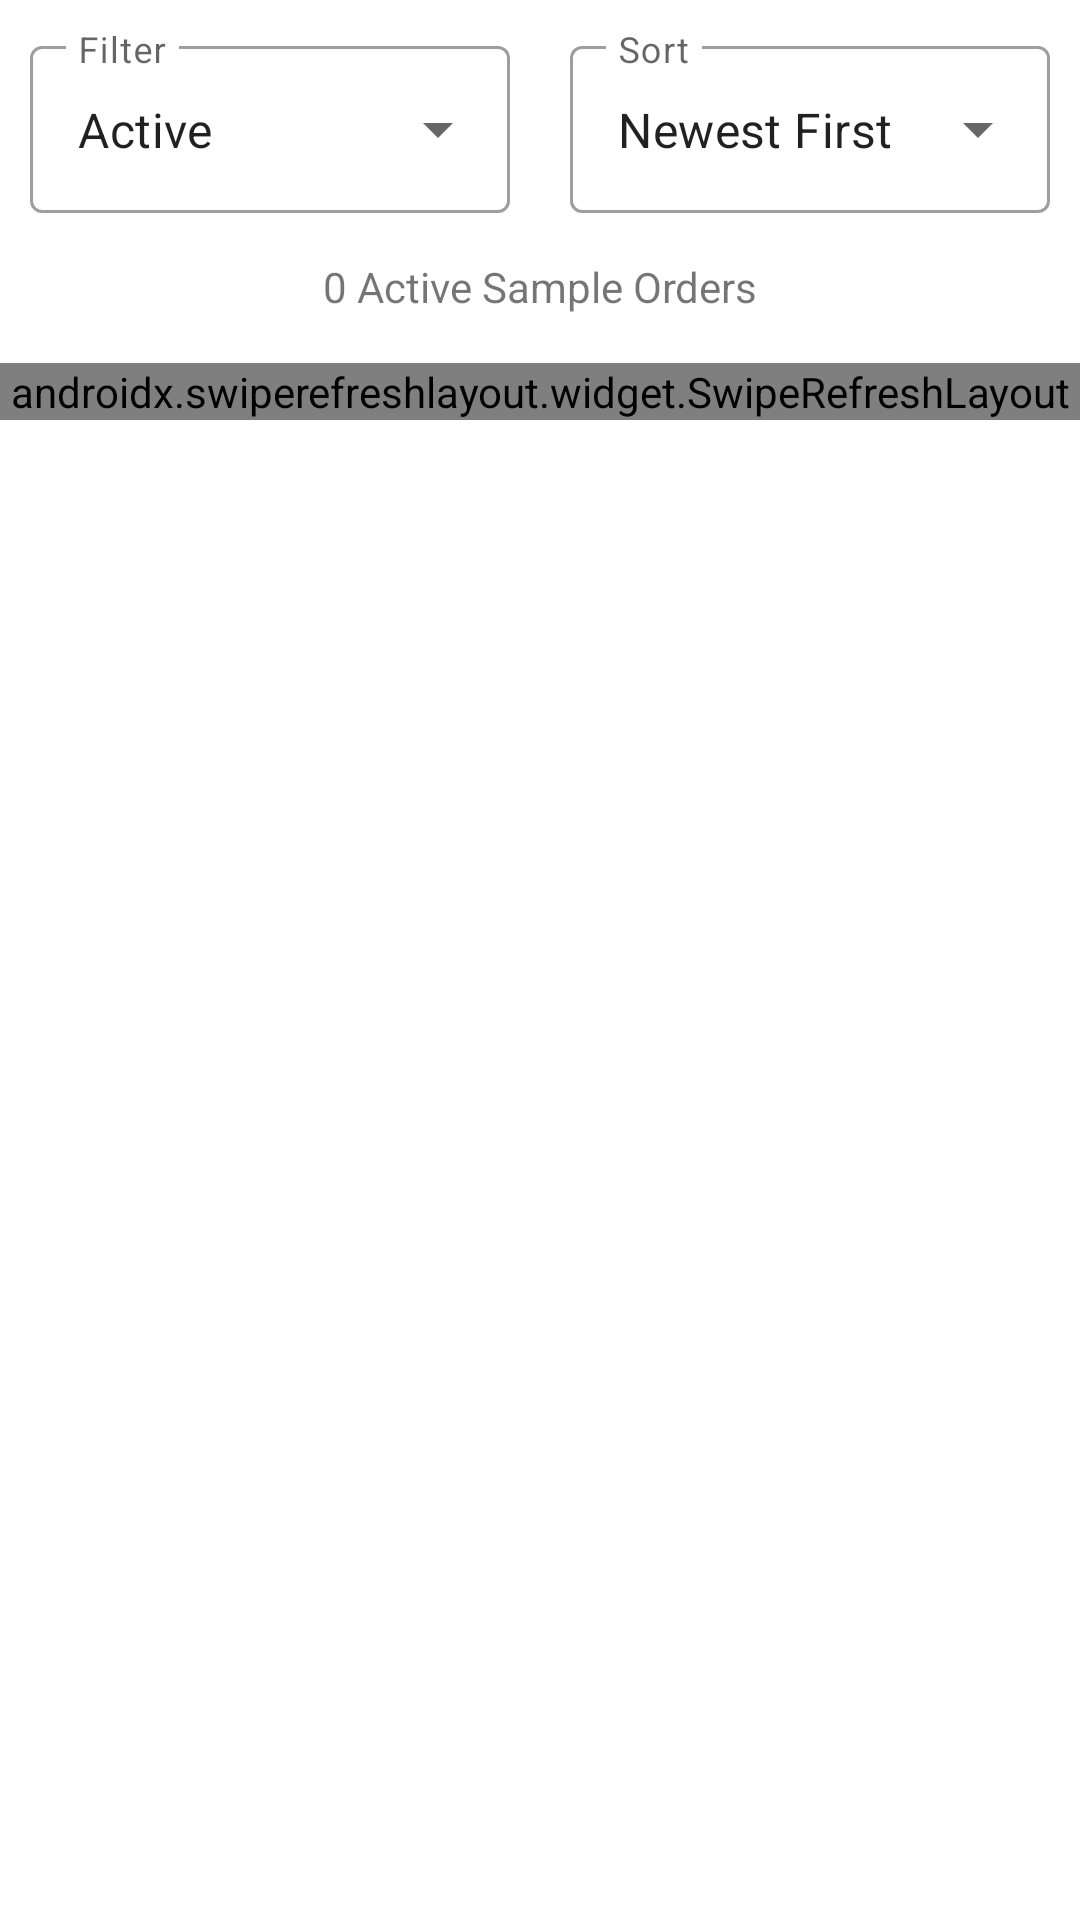

This screen was rendered from an Android layout file. Write that file and the resources it references.
<!-- AndroidManifest.xml: activity theme Theme.DarjeelingTeaGarden -->
<!-- res/layout/fragment_sample_orders_for_me.xml -->
<?xml version="1.0" encoding="utf-8"?>
<RelativeLayout xmlns:android="http://schemas.android.com/apk/res/android"
    xmlns:tools="http://schemas.android.com/tools"
    android:layout_width="match_parent"
    android:layout_height="match_parent"
    xmlns:app="http://schemas.android.com/apk/res-auto"
    tools:context=".fragment.SampleOrdersForMeFragment">

    <LinearLayout
        android:id="@+id/llSortAndFilter"
        android:layout_width="match_parent"
        android:layout_height="wrap_content"
        android:orientation="horizontal"
        android:weightSum="10">

        <com.google.android.material.textfield.TextInputLayout
            android:id="@+id/textInputLayoutSampleOrderStatus"
            style="@style/Widget.MaterialComponents.TextInputLayout.OutlinedBox.ExposedDropdownMenu"
            android:layout_width="0dp"
            android:layout_height="wrap_content"
            android:layout_margin="10dp"
            app:errorEnabled="false"
            android:hint="@string/filter"
            android:layout_weight="5"
            >

            <AutoCompleteTextView
                android:id="@+id/autoCompleteTextViewSampleOrderStatus"
                android:layout_width="match_parent"
                android:layout_height="match_parent"
                android:inputType="none"
                android:text="Active"
                />

        </com.google.android.material.textfield.TextInputLayout>

        <com.google.android.material.textfield.TextInputLayout
            android:id="@+id/textInputLayoutSort"
            style="@style/Widget.MaterialComponents.TextInputLayout.OutlinedBox.ExposedDropdownMenu"
            android:layout_width="0dp"
            android:layout_height="wrap_content"
            android:layout_margin="10dp"
            app:errorEnabled="false"
            android:hint="@string/sort"
            android:layout_weight="5">

            <AutoCompleteTextView
                android:id="@+id/autoCompleteTextViewSort"
                android:layout_width="match_parent"
                android:layout_height="match_parent"
                android:inputType="none"
                android:text="Newest First"
                />

        </com.google.android.material.textfield.TextInputLayout>

    </LinearLayout>

    <TextView
        android:id="@+id/txtInfo"
        android:layout_width="match_parent"
        android:layout_height="wrap_content"
        android:layout_below="@id/llSortAndFilter"
        android:layout_marginHorizontal="10dp"
        android:layout_marginVertical="5dp"
        android:textAlignment="center"
        android:text="0 Active Sample Orders"/>

    <View
        android:id="@+id/dividerOne"
        android:layout_width="match_parent"
        android:layout_height="1dp"
        android:layout_below="@id/txtInfo"
        android:layout_marginVertical="5dp"
        android:layout_marginHorizontal="10dp"
        android:background="@color/white_eceff1"/>

    <androidx.swiperefreshlayout.widget.SwipeRefreshLayout
        android:id="@+id/swipeRefreshSampleOrdersForMe"
        android:layout_width="match_parent"
        android:layout_height="wrap_content"
        android:layout_below="@id/dividerOne">

        <ScrollView
            android:layout_width="match_parent"
            android:layout_height="wrap_content">

            <LinearLayout
                android:layout_width="match_parent"
                android:layout_height="wrap_content"
                android:orientation="vertical">

                <androidx.recyclerview.widget.RecyclerView
                    android:id="@+id/recyclerViewSampleOrdersForMe"
                    android:layout_width="match_parent"
                    android:layout_height="wrap_content"
                    android:layout_marginVertical="10dp"/>

                <com.google.android.material.button.MaterialButton
                    android:id="@+id/btnLoadMore"
                    android:layout_width="match_parent"
                    android:layout_height="wrap_content"
                    android:layout_marginStart="10dp"
                    android:layout_marginTop="10dp"
                    android:layout_marginEnd="10dp"
                    android:layout_marginBottom="10dp"
                    android:text="@string/load_more"
                    android:visibility="gone"/>

                <ProgressBar
                    android:id="@+id/progressBarLoadMore"
                    android:layout_width="match_parent"
                    android:layout_height="wrap_content"
                    android:indeterminateTint="@color/colorPrimary"
                    android:visibility="gone"/>

            </LinearLayout>

        </ScrollView>

    </androidx.swiperefreshlayout.widget.SwipeRefreshLayout>

    <RelativeLayout
        android:id="@+id/rlProgressBar"
        android:layout_width="match_parent"
        android:layout_height="match_parent"
        android:layout_below="@id/llSortAndFilter"
        android:background="@color/white"
        android:visibility="gone">

        <ProgressBar
            android:layout_width="wrap_content"
            android:layout_height="wrap_content"
            android:layout_centerInParent="true"
            android:indeterminateTint="@color/colorPrimary"/>

    </RelativeLayout>

</RelativeLayout>
<!-- resources referenced by this layout -->
<resources>
  <color name="colorPrimary">#FF00CCAA</color>
  <color name="white">#FFFFFFFF</color>
  <string name="filter">Filter</string>
  <string name="load_more">Load More</string>
  <string name="sort">Sort</string>
  <style name="Theme.DarjeelingTeaGarden" parent="Theme.MaterialComponents.Light.NoActionBar">
          
          <item name="colorPrimary">@color/colorPrimary</item>
          <item name="colorPrimaryVariant">@color/colorPrimary</item>
          <item name="colorOnPrimary">@color/white</item>
          
          <item name="colorSecondary">@color/colorSecondary</item>
          <item name="colorSecondaryVariant">@color/colorSecondary</item>
          <item name="colorOnSecondary">@color/white</item>
          
          <item name="windowActionBar">false</item>
          <item name="windowNoTitle">true</item>
          
          <item name="android:statusBarColor">@android:color/transparent</item>
          <item name="android:navigationBarColor">@android:color/transparent</item>
  
          
          <item name="android:windowLightStatusBar">true</item>
  
      </style>
  <color name="colorSecondary">#FF00CCAA</color>
</resources>
